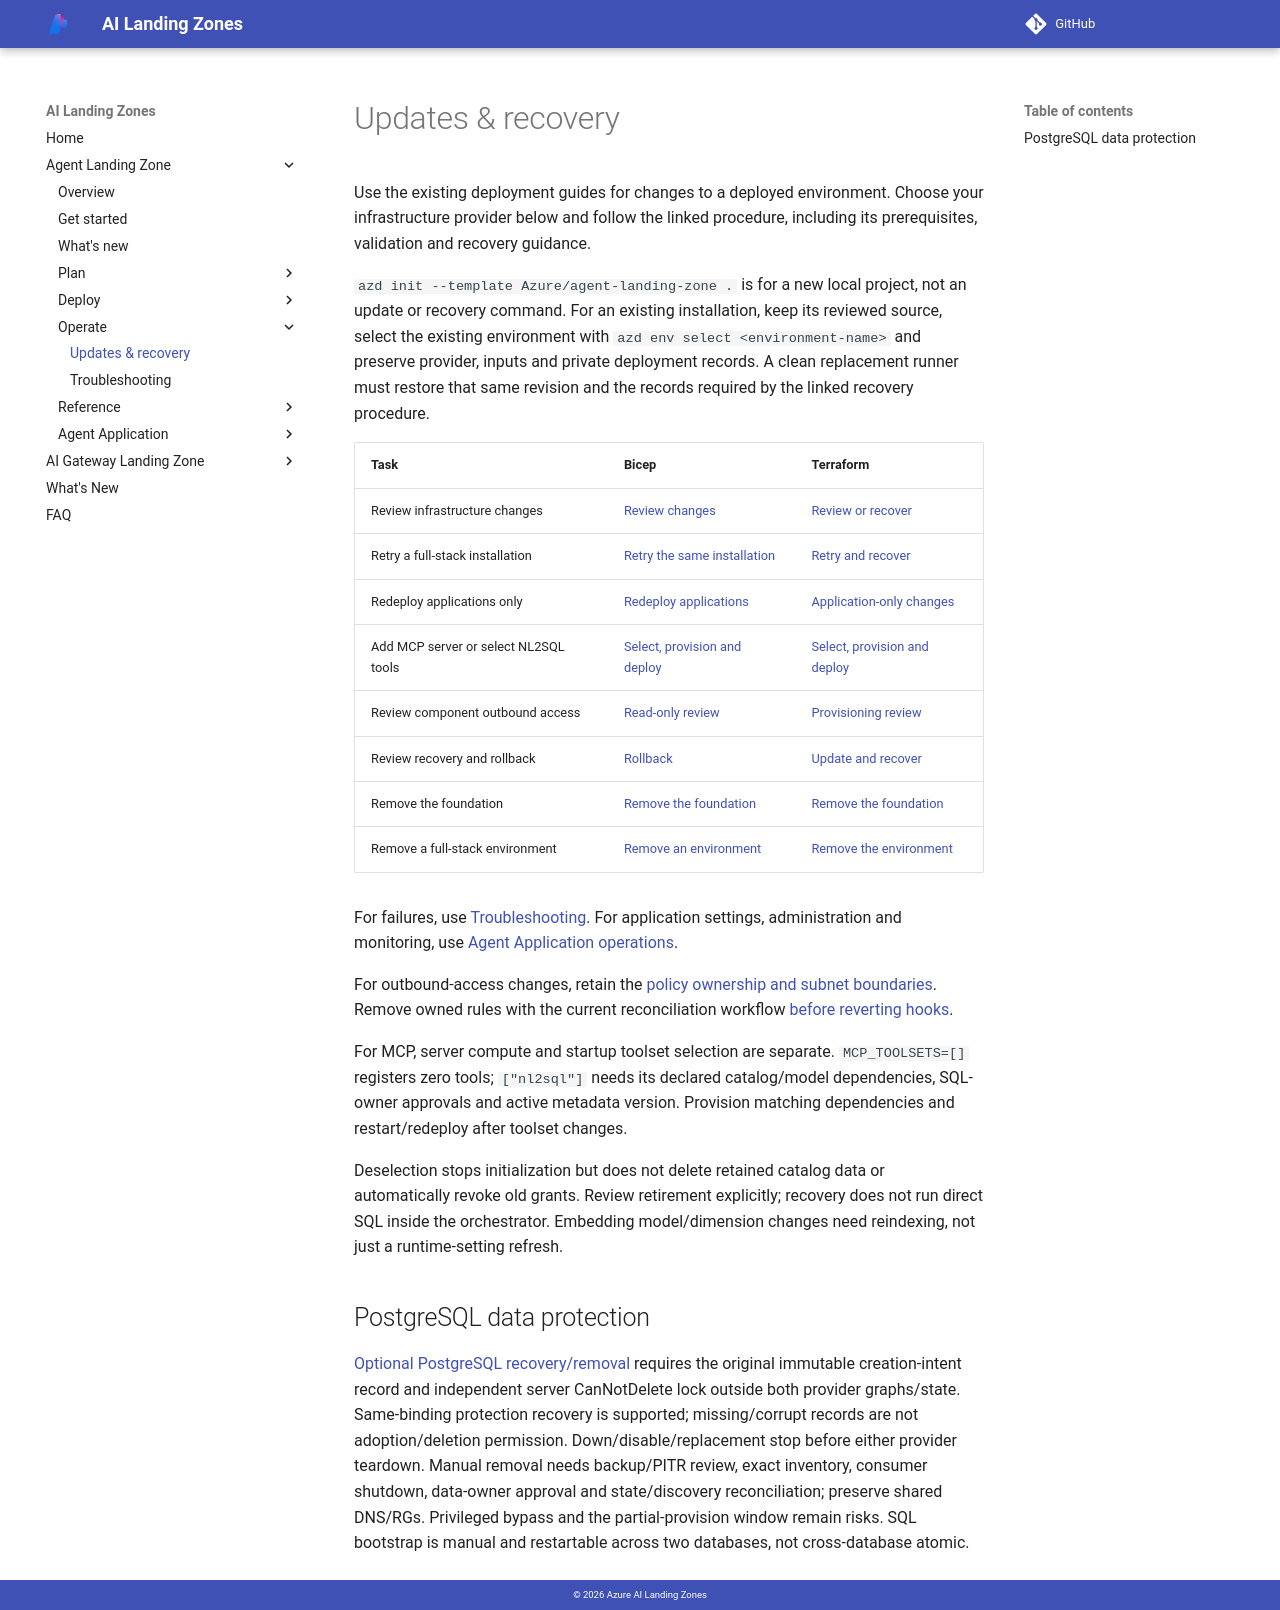

repository: lazyhacker6/triage-azure-v0c80bd9-b92d14 · page: agent-landing-zone/deployment-operations/index.html · generator: mkdocs

# Updates & recovery

Use the existing deployment guides for changes to a deployed environment. Choose your
infrastructure provider below and follow the linked procedure, including its
prerequisites, validation and recovery guidance.

`azd init --template Azure/agent-landing-zone .` is for a new local project,
not an update or recovery command. For an existing installation, keep its
reviewed source, select the existing environment with
`azd env select <environment-name>` and preserve provider, inputs and private
deployment records. A clean replacement runner must restore that same
revision and the records required by the linked recovery procedure.

| Task | Bicep | Terraform |
| --- | --- | --- |
| Review infrastructure changes | [Review changes](deploy-infra-only.md#review-infrastructure-changes) | [Review or recover](deploy-terraform-infra-only.md#reconfigure-or-recover-the-foundation) |
| Retry a full-stack installation | [Retry the same installation](deploy-full-stack.md#retry-the-same-installation) | [Retry and recover](deploy-terraform-full-stack.md#update-and-recover) |
| Redeploy applications only | [Redeploy applications](deploy-full-stack.md#redeploy-applications-only) | [Application-only changes](deploy-terraform-full-stack.md#update-and-recover) |
| Add MCP server or select NL2SQL tools | [Select, provision and deploy](agent-app-mcp.md#add-to-an-existing-installation) | [Select, provision and deploy](agent-app-mcp.md#add-to-an-existing-installation) |
| Review component outbound access | [Read-only review](deploy-infra-only.md#review-component-egress) | [Provisioning review](deploy-terraform-infra-only.md#step-5-review-and-provision) |
| Review recovery and rollback | [Rollback](deploy-full-stack.md#rollback) | [Update and recover](deploy-terraform-full-stack.md#update-and-recover) |
| Remove the foundation | [Remove the foundation](deploy-infra-only.md#remove-the-foundation) | [Remove the foundation](deploy-terraform-infra-only.md#remove-the-foundation) |
| Remove a full-stack environment | [Remove an environment](deploy-full-stack.md#remove-an-environment) | [Remove the environment](deploy-terraform-full-stack.md#remove-the-environment) |

For failures, use [Troubleshooting](troubleshooting.md). For application
settings, administration and monitoring, use
[Agent Application operations](application.md#operations).

For outbound-access changes, retain the
[policy ownership and subnet boundaries](configuration.md#outbound-access).
Remove owned rules with the current reconciliation workflow
[before reverting hooks](deploy-full-stack.md#outbound-rule-recovery).

For MCP, server compute and startup toolset selection are separate.
`MCP_TOOLSETS=[]` registers zero tools; `["nl2sql"]` needs its declared
catalog/model dependencies, SQL-owner approvals and active metadata version.
Provision matching dependencies and restart/redeploy after toolset changes.

Deselection stops initialization but does not delete retained catalog data or
automatically revoke old grants. Review retirement explicitly; recovery does not run direct SQL
inside the orchestrator. Embedding model/dimension changes need reindexing,
not just a runtime-setting refresh.

## PostgreSQL data protection

[Optional PostgreSQL recovery/removal](postgresql.md#protection-recovery-and-deliberate-removal)
requires the original immutable creation-intent record and independent server
CanNotDelete lock outside both provider graphs/state. Same-binding protection
recovery is supported; missing/corrupt records are not adoption/deletion permission.
Down/disable/replacement stop before either provider teardown. Manual removal
needs backup/PITR review, exact inventory, consumer shutdown, data-owner approval
and state/discovery reconciliation; preserve shared DNS/RGs. Privileged bypass
and the partial-provision window remain risks. SQL bootstrap is manual and
restartable across two databases, not cross-database atomic.
